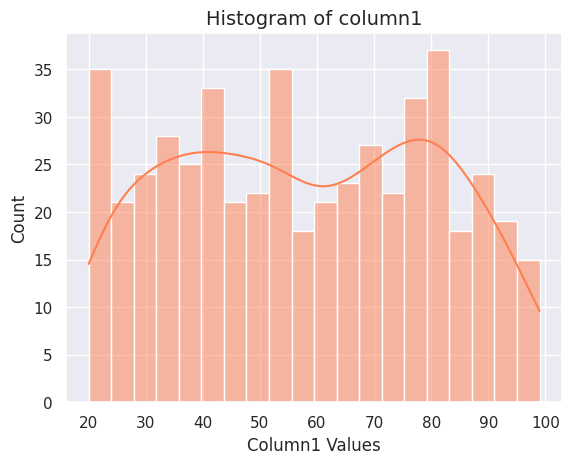

Reproduce this figure in Python.
import pandas as pd
import numpy as np
import matplotlib.pyplot as plt
import seaborn as sns

# Create simple DataFrame
np.random.seed(42)
df = pd.DataFrame({
    'column1': np.random.randint(20, 100, 500),     # 500 random integers between 20-100
    'column2': np.random.randn(500) * 10 + 50,      # 500 values with mean=50, std=10
    'column3': np.random.exponential(30, 500)       # 500 exponential values
})

# Your visualization
sns.set(style="darkgrid")
sns.histplot(data=df, x="column1", bins=20, kde=True, color='coral')
plt.title("Histogram of column1", fontsize=14)
plt.xlabel("Column1 Values", fontsize=12)
plt.ylabel("Count", fontsize=12)
plt.show()
